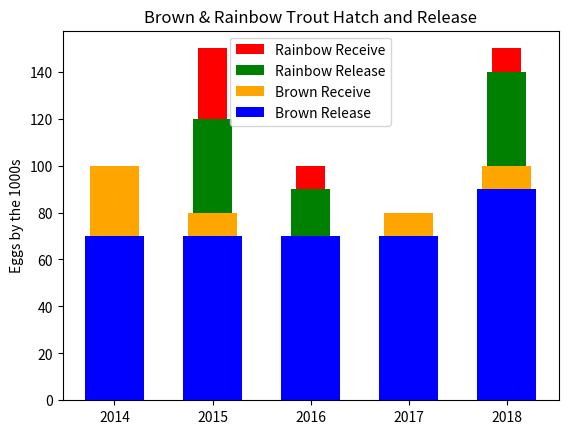

The matplotlib source for this figure:
import matplotlib.pyplot as plt 
import numpy as np 

plt.bar([2014, 2015, 2016, 2017, 2018], [100, 150, 100, 50, 150], color='red', width=0.3, label='Rainbow Receive')
plt.bar([2014, 2015, 2016, 2017, 2018], [80, 120, 90, 40, 140], color='green', width=0.4, label='Rainbow Release')
plt.bar([2014, 2015, 2016, 2017, 2018], [100, 80, 70, 80, 100], color='orange', width=0.5, label='Brown Receive')
plt.bar ([2014, 2015, 2016, 2017, 2018], [70, 70, 70, 70, 90], color='blue', width=0.6, label='Brown Release')	

plt.ylabel('Eggs by the 1000s')	
plt.xticks([2014, 2015, 2016, 2017, 2018])
plt.legend()
plt.title('Brown & Rainbow Trout Hatch and Release')
plt.show()			